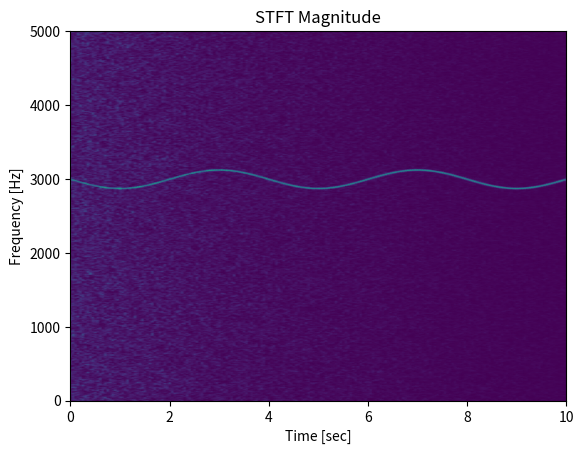

This chart was generated by the following Python code: (Note: this script raises an exception after producing the figure.)
#!/usr/bin/env python3
# -*- coding: utf-8 -*-

__author__ = "Christian Heider Nielsen"
__doc__ = r"""

           Created on 18-12-2020
           """

from functools import reduce

import numpy
from matplotlib import pyplot

t = numpy.linspace(1, 100, 1000)
x_volts = 10 * numpy.sin(t / (2 * numpy.pi))
x_watts = x_volts ** 2
x_db = 10 * numpy.log10(x_watts)


def a():
    # Signal Generation
    # matplotlib inline

    pyplot.subplot(3, 1, 1)
    pyplot.plot(t, x_volts)
    pyplot.title("Signal")
    pyplot.ylabel("Voltage (V)")
    pyplot.xlabel("Time (s)")
    pyplot.show()

    pyplot.subplot(3, 1, 2)
    pyplot.plot(t, x_watts)
    pyplot.title("Signal Power")
    pyplot.ylabel("Power (W)")
    pyplot.xlabel("Time (s)")
    pyplot.show()

    pyplot.subplot(3, 1, 3)
    pyplot.plot(t, x_db)
    pyplot.title("Signal Power in dB")
    pyplot.ylabel("Power (dB)")
    pyplot.xlabel("Time (s)")
    pyplot.show()


def noise():
    # Adding noise using target SNR

    target_snr_db = 20  # Set a target SNR

    sig_avg_db = 10 * numpy.log10(
        numpy.mean(x_watts)
    )  # Calculate signal power and convert to dB

    # Calculate noise according to [2] then convert to watts
    noise_avg_db = sig_avg_db - target_snr_db
    noise_avg_watts = 10 ** (noise_avg_db / 10)

    mean_noise = 0  # Generate an sample of white noise
    noise_volts = numpy.random.normal(
        mean_noise, numpy.sqrt(noise_avg_watts), len(x_watts)
    )

    y_volts = x_volts + noise_volts  # Noise up the original signal

    # Plot signal with noise
    pyplot.subplot(2, 1, 1)
    pyplot.plot(t, y_volts)
    pyplot.title("Signal with noise")
    pyplot.ylabel("Voltage (V)")
    pyplot.xlabel("Time (s)")
    pyplot.show()
    # Plot in dB
    y_watts = y_volts ** 2
    y_db = 10 * numpy.log10(y_watts)
    pyplot.subplot(2, 1, 2)
    pyplot.plot(t, 10 * numpy.log10(y_volts ** 2))
    pyplot.title("Signal with noise (dB)")
    pyplot.ylabel("Power (dB)")
    pyplot.xlabel("Time (s)")
    pyplot.show()


def spectrogram():
    from scipy import signal
    from matplotlib import pyplot
    import numpy

    # Generate a test signal, a 2 Vrms sine wave whose frequency is slowly modulated around 3kHz, corrupted by white noise of exponentially decreasing magnitude sampled at 10 kHz.

    fs = 10e3
    N = 1e5
    amp = 2 * numpy.sqrt(2)
    noise_power = 0.01 * fs / 2
    time = numpy.arange(N) / float(fs)
    mod = 500 * numpy.cos(2 * numpy.pi * 0.25 * time)
    carrier = amp * numpy.sin(2 * numpy.pi * 3e3 * time + mod)
    noise = numpy.random.normal(scale=numpy.sqrt(noise_power), size=time.shape)
    noise *= numpy.exp(-time / 5)
    x = carrier + noise

    # Compute and plot the STFT’s magnitude.

    f, t, Zxx = signal.stft(x, fs, nperseg=1000)
    pyplot.pcolormesh(t, f, numpy.abs(Zxx), vmin=0, vmax=amp, shading="gouraud")
    pyplot.title("STFT Magnitude")
    pyplot.ylabel("Frequency [Hz]")
    pyplot.xlabel("Time [sec]")
    pyplot.show()

    librosa.display.specshow(
        librosa.amplitude_to_db(Y, ref=numpy.max),
        y_axis="linear",
        x_axis="time",
        sr=Fs,
        hop_length=H,
        cmap="gray_r",
    )


spectrogram()


def known_noise():
    # Adding noise using a target noise power

    target_noise_db = 10  # Set a target channel noise power to something very noisy

    target_noise_watts = 10 ** (target_noise_db / 10)  # Convert to linear Watt units

    mean_noise = 0
    noise_volts = numpy.random.normal(
        mean_noise, numpy.sqrt(target_noise_watts), len(x_watts)
    )  # Generate noise samples

    y_volts = x_volts + noise_volts  # Noise up the original signal (again) and plot

    # Plot signal with noise
    pyplot.subplot(2, 1, 1)
    pyplot.plot(t, y_volts)
    pyplot.title("Signal with noise")
    pyplot.ylabel("Voltage (V)")
    pyplot.xlabel("Time (s)")
    pyplot.show()
    # Plot in dB
    y_watts = y_volts ** 2
    y_db = 10 * numpy.log10(y_watts)
    pyplot.subplot(2, 1, 2)
    pyplot.plot(t, 10 * numpy.log10(y_volts ** 2))
    pyplot.title("Signal with noise")
    pyplot.ylabel("Power (dB)")
    pyplot.xlabel("Time (s)")
    pyplot.show()
